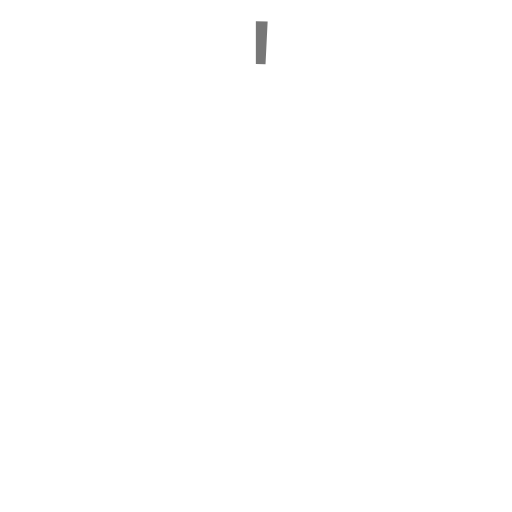
t = 0.00 s
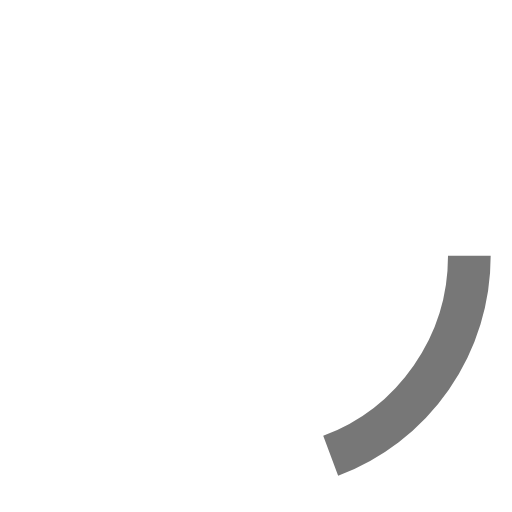
t = 0.18 s
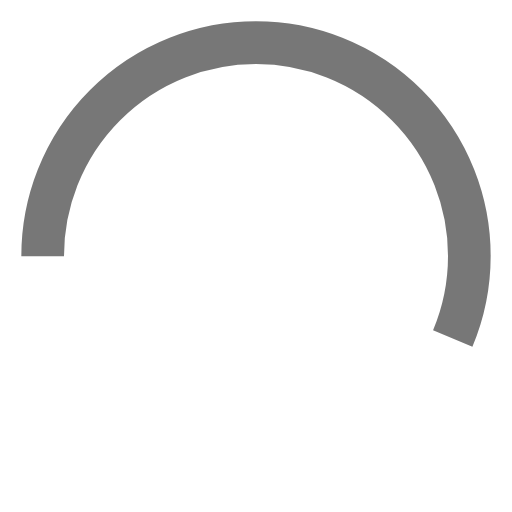
t = 0.53 s
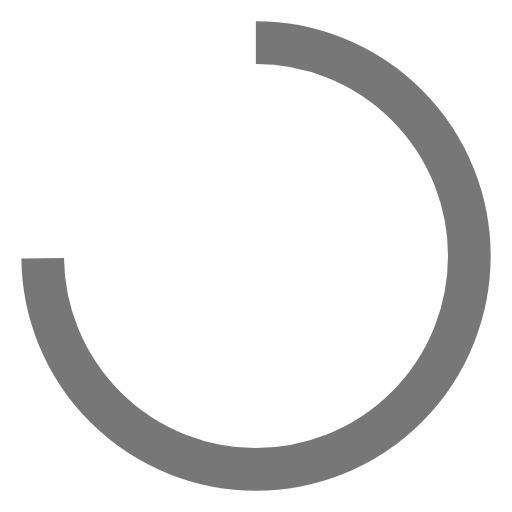
t = 0.70 s
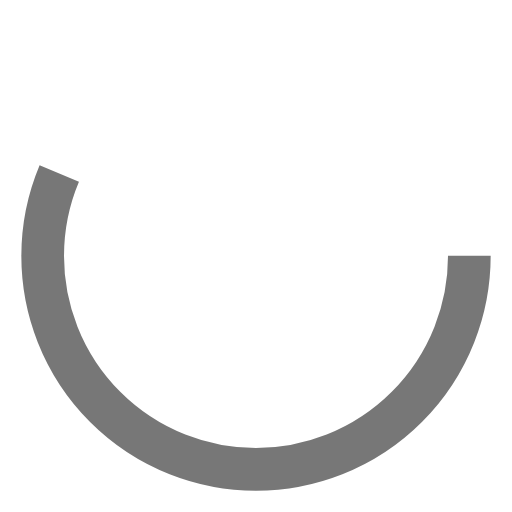
t = 0.88 s
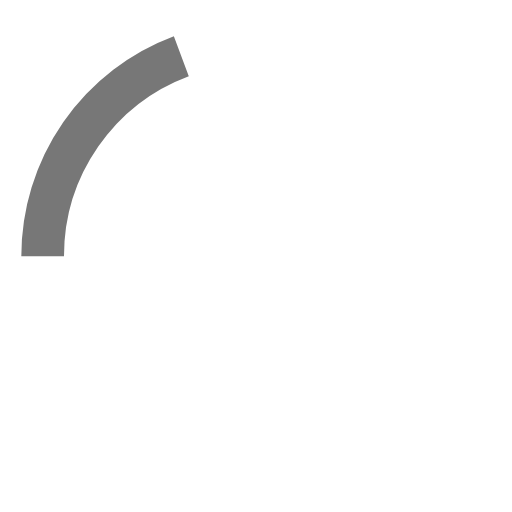
t = 1.23 s

The animated SVG that drew these frames (rendered in a browser with its animation timeline set to each time). Animation: 3 SMIL elements (animate=1,animateTransform=2); one cycle of 1.40 s, repeats indefinitely.

<svg
  width="48"
  height="48"
  viewBox="0 0 48 48"
  xmlns="http://www.w3.org/2000/svg"
>
  <defs>
    <linearGradient id="spinner-gradient" x1="0%" y1="0%" x2="100%" y2="100%">
      <stop offset="0%" style="stop-color:#00000088;stop-opacity:1" />
      <stop offset="100%" style="stop-color:#00000088;stop-opacity:1" />
    </linearGradient>
  </defs>
  
  <g transform="translate(24, 24)">
    <!-- Main rotating group -->
    <g>
      <!-- The arc that grows and shrinks -->
      <circle
        r="20"
        fill="none"
        stroke="url(#spinner-gradient)"
        stroke-width="4"
        stroke-linecap="butt"
        stroke-dasharray="31.4 94.2"
        transform="rotate(-90)"
      >
        <!-- Continuous rotation -->
        <animateTransform
          attributeName="transform"
          type="rotate"
          from="-90"
          to="270"
          dur="1.4s"
          repeatCount="indefinite"
        />
        
        <!-- Arc length animation (grow and shrink) -->
        <animate
          attributeName="stroke-dasharray"
          values="1 124.6;94 31.6;1 124.6"
          dur="1.4s"
          repeatCount="indefinite"
        />
      </circle>
      
      <!-- Container rotation for the whole spinner -->
      <animateTransform
        attributeName="transform"
        type="rotate"
        from="0"
        to="360"
        dur="1.4s"
        repeatCount="indefinite"
        additive="sum"
      />
    </g>
  </g>
</svg>
